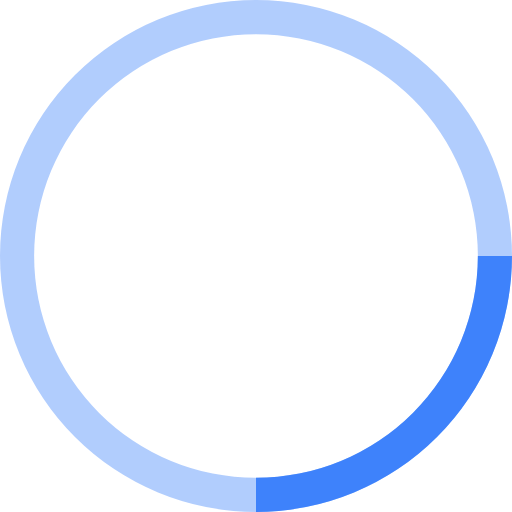
t = 0.00 s
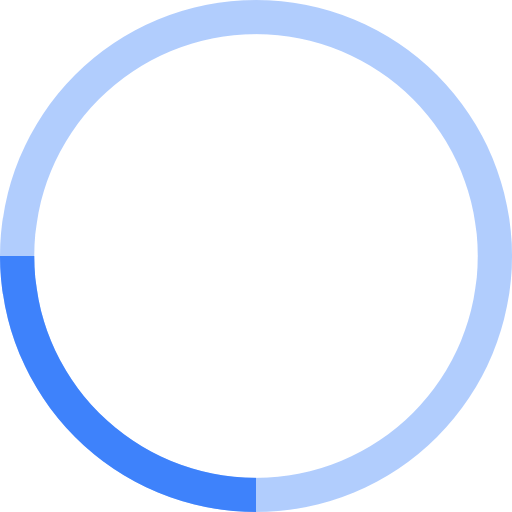
t = 0.25 s
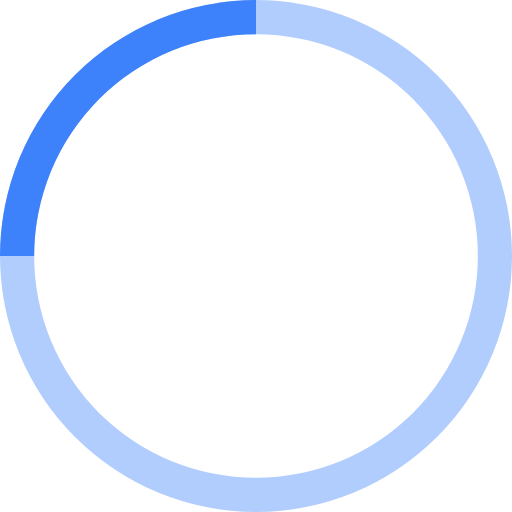
t = 0.50 s
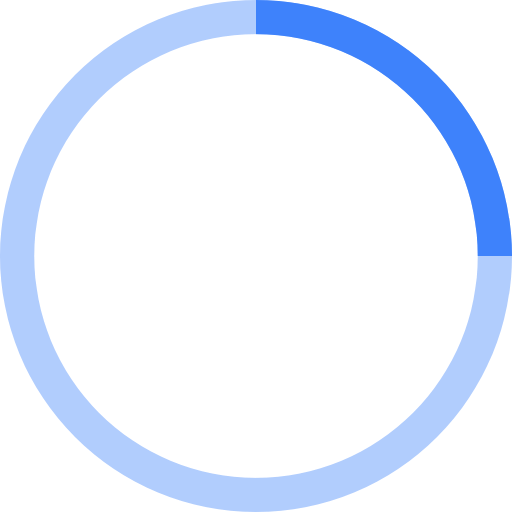
t = 0.75 s

The animated SVG that drew these frames (rendered in a browser with its animation timeline set to each time). Animation: 1 CSS @keyframes rule; one cycle of 1.00 s, repeats indefinitely.

<svg id="circle" xmlns="http://www.w3.org/2000/svg" viewBox="0 0 60 60">
    <defs>
        <style>
            .cls-1,.cls-2{fill:#3E82FB;}.cls-1{opacity:0.4;}
            @keyframes spin{
                0%{transform:rotate(0)}
                100%{transform:rotate(360deg)}
            }
            #kelvin-loading{
                transform-origin:center center;
                animation:spin 1s linear infinite;
            }
        </style>
    </defs>
    <g id="kelvin-loading">
        <path id="circle-bottom" class="cls-1" d="M30,4A26,26,0,1,1,4,30,26,26,0,0,1,30,4m0-4A30,30,0,1,0,60,30,30,30,0,0,0,30,0Z"/>
        <path class="cls-2" d="M30,56v4A30,30,0,0,0,60,30H56A26,26,0,0,1,30,56Z"/>
    </g>
</svg>
